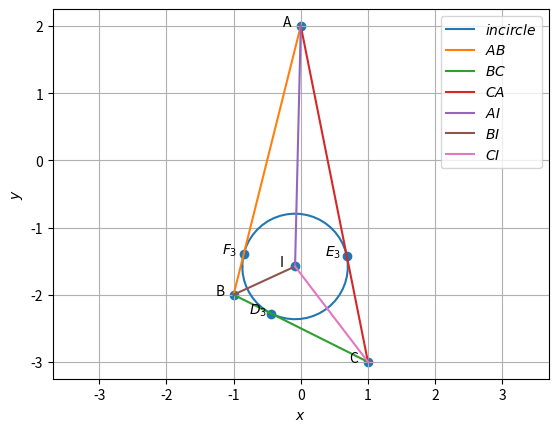

Source code (Python):
import numpy as np
import matplotlib.pyplot as plt
import matplotlib.image as mping
#graph codes at line 250
#Orthogonal matrix
omat = np.array([[0,1],[-1,0]])

A = np.array([0, 2])
B = np.array([-1, -2])
C = np.array([1, -3])

#1.1.1
m1 = B-A
m2 = C-B
m3 = A-C
print("1.1.1")
print("m=",m1,m2,m3)

#1.1.2
norm_m1 = np.linalg.norm(m1)
norm_m2 = np.linalg.norm(m2)
norm_m3 = np.linalg.norm(m3)
print("1.1.2")
print(norm_m1,norm_m2,norm_m3)

#1.1.3
mat1 = np.array([[1,1,1],[A[0],B[0],C[0]],[A[1],B[1],C[1]]])
r1 = np.linalg.matrix_rank(mat1)
print("1.1.3")
print("rank=",r1)

#1.1.4
print("1.1.4")
print("parametric of AB form is x:",A,"+ k",m1)
print("parametric of BC form is x:",B,"+ k",m2)
print("parametric of CA form is x:",C,"+ k",m3)

#1.1.5
n1 = omat@m1
n2 = omat@m2
n3 = omat@m3
print("1.1.5")
print("n=",n1,n2,n3)

#1.1.6
x = np.cross(m1,m2)
area = 0.5*(np.linalg.norm(x))
print("1.1.6")
print("area=",area)

#1.1.7
dotA = (B-A)@(C-A).T
NormA = (np.linalg.norm(B-A))*(np.linalg.norm(C-A))
angle_A = np.degrees(np.arccos((dotA)/NormA))
dotB = (A-B)@(C-B).T
NormB = (np.linalg.norm(A-B))*(np.linalg.norm(C-B))
angle_B = np.degrees(np.arccos((dotB)/NormB))
dotC = (A-C)@(B-C).T
NormC = (np.linalg.norm(A-C))*(np.linalg.norm(B-C))
angle_C = np.degrees(np.arccos((dotC)/NormC))
print("1.1.7")
print("angles=",angle_A,angle_B,angle_C)


#1.2.1
D = (B + C)/2
E = (A + C)/2
F = (A + B)/2
print("1.2.1")
print("D,E,F =",D,E,F)

#1.2.2
m4 = D-A
m5 = E-B
m6 = F-C
n4 = omat@m4
n5 = omat@m5
n6 = omat@m6
print("1.2.2")
print("m =",m4,m5,m6)
print("n =",n4,n5,n6)

#1.2.3
G=(A+B+C)/3
print("1.2.3")
print("G =",G)

#1.2.4
norm_AG = np.linalg.norm(A-G)
norm_DG = np.linalg.norm(D-G)
norm_BG = np.linalg.norm(B-G)
norm_EG = np.linalg.norm(E-G)
norm_CG = np.linalg.norm(C-G)
norm_FG = np.linalg.norm(F-G)
print("1.2.4")
print("AG,DG,BG,EG,CG,FG =",norm_AG,norm_DG,norm_BG,norm_EG,norm_CG,norm_FG)

#1.2.5
mat2 = np.array([[1,1,1],[A[0],D[0],G[0]],[A[1],D[1],G[1]]])
r2 = np.linalg.matrix_rank(mat2)
mat3 = np.array([[1,1,1],[B[0],E[0],G[0]],[B[1],E[1],G[1]]])
r3 = np.linalg.matrix_rank(mat3)
mat4 = np.array([[1,1,1],[C[0],F[0],G[0]],[C[1],F[1],G[1]]])
r4 = np.linalg.matrix_rank(mat4)
print("1.2.5")
print("rank =",r2,r3,r4)

#1.2.7
AF = A-F
ED = E-D
print("1.2.7")
print("AF,ED =",AF, ED)


#1.3.2
n7 = C-B
n8 = A-C
n9 = B-A
print("1.3.2")
print("Altidudes normal =",n7,n8,n9)

#1.3.4
angles = np.array([angle_A,angle_B,angle_C])
angles = angles*np.pi/180
tan = np.tan(angles)
hx=(A[0]*tan[0]+B[0]*tan[1]+C[0]*tan[2])/(tan[0]+tan[1]+tan[2])
hy=(A[1]*tan[0]+B[1]*tan[1]+C[1]*tan[2])/(tan[0]+tan[1]+tan[2])
H = np.array([hx,hy])
print("1.3.4")
print("H=",H)


#1.4.2
def ccircle_O(A,B,C):
  p = np.zeros(2)
  n1 = B-A
  p[0] = 0.5*(np.linalg.norm(A)**2-np.linalg.norm(B)**2)
  n2 = C-B
  p[1] = 0.5*(np.linalg.norm(B)**2-np.linalg.norm(C)**2)
  #Intersection
  N=np.block([[n1],[n2]])
  O=-np.linalg.solve(N,p)
  r = np.linalg.norm(A -O)
  return O
  
def ccircle_R(A,B,C):
  p = np.zeros(2)
  n1 = B-A
  p[0] = 0.5*(np.linalg.norm(A)**2-np.linalg.norm(B)**2)
  n2 = C-B
  p[1] = 0.5*(np.linalg.norm(B)**2-np.linalg.norm(C)**2)
  #Intersection
  N=np.block([[n1],[n2]])
  O=np.linalg.solve(N,p)
  r = np.linalg.norm(A +O)
  return r
O = ccircle_O(A,B,C)
print("1.4.2")
print("circumcentre =",O)

#1.4.4
R = ccircle_R(A,B,C)
print("1.4.4")
print("radius =",R)


#1.5.1
def dir_vec(A,B):
  return B-A

def norm_vec(A,B):
  return omat@dir_vec(A,B)
  
t = norm_vec(B,C) 
n10 = t/np.linalg.norm(t) #unit normal vector
t = norm_vec(C,A)
n11 = t/np.linalg.norm(t)
t = norm_vec(A,B)
n12 = t/np.linalg.norm(t)

m_a=norm_vec(n11,n12)
m_b=norm_vec(n10,n12)
m_c=norm_vec(n10,n11)
print("1.5.1")
print("slopes of angular bis",m_a,m_b,m_c)

#1.5.2
def icircle(A,B,C):
  k1 = 1
  k2 = 1
  p = np.zeros(2)
  t = norm_vec(B,C)
  n1 = t/np.linalg.norm(t)
  t = norm_vec(C,A)
  n2 = t/np.linalg.norm(t)
  t = norm_vec(A,B)
  n3 = t/np.linalg.norm(t)
  p[0] = n1@B- k1*n2@C
  p[1] = n2@C- k2*n3@A
  #Intersection
  N=np.block([[n1 - k1 * n2],[ n2 - k2 * n3]])
  I=np.linalg.solve(N,p)
  r = n1@(I-B)
  return I,r
  
[I,i_r] = icircle(A,B,C)
print("1.5.2")
print("incentre =",I)

#1.5.3
BA = A - B
CA = A - C
BC = B - C
IA = A - I
IB = B - I
IC = C - I

def angle_btw_vectors(v1, v2):
    dot_product = v1 @ v2
    norm = np.linalg.norm(v1) * np.linalg.norm(v2)
    angle = np.arccos(dot_product / norm)
    angle_in_deg = np.degrees(angle)
    return angle_in_deg

angle_BAI = angle_btw_vectors(BA, IA)
angle_CAI = angle_btw_vectors(CA, IA)
angle_ABI = angle_btw_vectors(BA, IB)
angle_CBI = angle_btw_vectors(BC, IB)
angle_BCI = angle_btw_vectors(BC, IC)
angle_ACI = angle_btw_vectors(CA, IC)
print("1.5.3")
print("Angle BAI:", angle_BAI)
print("Angle CAI:", angle_CAI)
print("Angle ABI:", angle_ABI)
print("Angle CBI:", angle_CBI)
print("Angle BCI:", angle_BCI)
print("Angle ACI:", angle_ACI)

#1.5.6
t1 = norm_vec(B,C)
t2 = norm_vec(C,A)
t3 = norm_vec(A,B)

r1 = abs((t3@I) - (t3@A))/(np.linalg.norm(t3))   #r1 is distance between I and AB
r2 = abs((t2@I) - (t2@C))/(np.linalg.norm(t2))   #r2 is distance between I and AC
r3 = abs((t1@I) - (t1@C))/(np.linalg.norm(t1))   #r2 is distance between I and BC
print("1.5.6")
print("Distance between I and AB is",r1)
print("Distance between I and AC is",r2)
print("Distance between I and BC is",r3)

#1.5.7
k2 = ((I-A)@(A-B))/((A-B)@(A-B))
k1 = ((I-A)@(A-C))/((A-C)@(A-C))
k3 = ((I-B)@(B-C))/((B-C)@(B-C))
E3 = A+(k1*(A-C))
F3 = A+(k2*(A-B))
D3 = B+(k3*(B-C))
print("1.5.7")
print("E3 = ",E3)
print("F3 = ",F3)
print("D3 = ",D3)





#graph withn triangle only
def line_gen(A,B):
  len =10
  dim = A.shape[0]
  x_AB = np.zeros((dim,len))
  lam_1 = np.linspace(0,1,len)
  for i in range(len):
    temp1 = A + lam_1[i]*(B-A)
    x_AB[:,i]= temp1.T
  return x_AB

def circ_gen(O,r):
	len = 50
	theta = np.linspace(0,2*np.pi,len)
	x_circ = np.zeros((2,len))
	x_circ[0,:] = r*np.cos(theta)
	x_circ[1,:] = r*np.sin(theta)
	x_circ = (x_circ.T + O).T
	return x_circ

x_AB = line_gen(A,B)
x_BC = line_gen(B,C)
x_CA = line_gen(C,A)

plt.plot(x_AB[0,:],x_AB[1,:],label='$AB$')
plt.plot(x_BC[0,:],x_BC[1,:],label='$BC$')
plt.plot(x_CA[0,:],x_CA[1,:],label='$CA$')

A1 = A.reshape(-1,1)
B1 = B.reshape(-1,1)
C1 = C.reshape(-1,1)

tri_coords = np.block([[A1,B1,C1]])
plt.scatter(tri_coords[0,:], tri_coords[1,:])
vert_labels = ['A','B','C']
for i, txt in enumerate(vert_labels):
    plt.annotate(txt, # this is the text
                 (tri_coords[0,i], tri_coords[1,i]), # this is the point to label
                 textcoords="offset points", # how to position the text
                 xytext=(0,10), # distance from text to points (x,y)
                 ha='center') # horizontal alignment can be left, right or center

plt.xlabel('$x$')
plt.ylabel('$y$')
plt.legend(loc='best')
plt.grid() # minor
plt.axis('equal')
plt.savefig("triangle.png")
plt.clf()

#graph with centroids
x_AB = line_gen(A,B)
x_BC = line_gen(B,C)
x_CA = line_gen(C,A)
x_AD = line_gen(A,D)
x_BE = line_gen(B,E)
x_CF = line_gen(C,F)

plt.plot(x_AB[0,:],x_AB[1,:],label='$AB$')
plt.plot(x_BC[0,:],x_BC[1,:],label='$BC$')
plt.plot(x_CA[0,:],x_CA[1,:],label='$CA$')
plt.plot(x_AD[0,:],x_AD[1,:],label='$AD$')
plt.plot(x_BE[0,:],x_BE[1,:],label='$BE$')
plt.plot(x_CF[0,:],x_CF[1,:],label='$CF$')

D1 = D.reshape(-1,1)
E1 = E.reshape(-1,1)
F1 = F.reshape(-1,1)
G1 = G.reshape(-1,1)

tri_coords = np.block([[A1,B1,C1,D1,E1,F1,G1]])
plt.scatter(tri_coords[0,:], tri_coords[1,:])
vert_labels = ['A','B','C','D','E','F','G']
for i, txt in enumerate(vert_labels):
    plt.annotate(txt, # this is the text
                 (tri_coords[0,i], tri_coords[1,i]), # this is the point to label
                 textcoords="offset points", # how to position the text
                 xytext=(0,10), # distance from text to points (x,y)
                 ha='center') # horizontal alignment can be left, right or center

plt.xlabel('$x$')
plt.ylabel('$y$')
plt.legend(loc='best')
plt.axis('equal')
plt.grid() # minor
plt.savefig("centroid.png")
plt.clf()

#graph with altitudes
def alt_foot(A,B,C):
  m = B-C
  n = np.matmul(omat,m) 
  N=np.vstack((m,n))
  p = np.zeros(2)
  p[0] = m@A 
  p[1] = n@B
  #Intersection
  P=np.linalg.inv(N.T)@p
  return P
  
D1= alt_foot(A,B,C)
E1= alt_foot(B,C,A)
F1= alt_foot(C,A,B)

x_AB = line_gen(A,B)
x_BC = line_gen(B,C)
x_CA = line_gen(C,A)
x_AD = line_gen(A,D1)
x_BE = line_gen(B,E1)
x_CF = line_gen(C,F1)

plt.plot(x_AB[0,:],x_AB[1,:],label='$AB$')
plt.plot(x_BC[0,:],x_BC[1,:],label='$BC$')
plt.plot(x_CA[0,:],x_CA[1,:],label='$CA$')
plt.plot(x_AD[0,:],x_AD[1,:],label='$AD$')
plt.plot(x_BE[0,:],x_BE[1,:],label='$BE$')
plt.plot(x_CF[0,:],x_CF[1,:],label='$CF$')

D1 = D1.reshape(-1,1)
E1 = E1.reshape(-1,1)
F1 = F1.reshape(-1,1)
H1 = H.reshape(-1,1)

tri_coords = np.block([[A1,B1,C1,D1,E1,F1,H1]])
plt.scatter(tri_coords[0,:], tri_coords[1,:])
vert_labels = ['A','B','C','D','E','F','H']
for i, txt in enumerate(vert_labels):
    plt.annotate(txt, # this is the text
                 (tri_coords[0,i], tri_coords[1,i]), # this is the point to label
                 textcoords="offset points", # how to position the text
                 xytext=(0,10), # distance from text to points (x,y)
                 ha='center') # horizontal alignment can be left, right or center

plt.xlabel('$x$')
plt.ylabel('$y$')
plt.legend(loc='best')
plt.axis('equal')
plt.grid() # minor
plt.savefig("altitude.png")
plt.clf()


#graph with circumcentre
x_AB = line_gen(A,B)
x_BC = line_gen(B,C)
x_CA = line_gen(C,A)
x_OD = line_gen(O,D)
x_OE = line_gen(O,E)
x_OF = line_gen(O,F)
x_ccirc= circ_gen(O,R)

plt.plot(x_ccirc[0,:],x_ccirc[1,:],label='$circumcircle$')
plt.plot(x_AB[0,:],x_AB[1,:],label='$AB$')
plt.plot(x_BC[0,:],x_BC[1,:],label='$BC$')
plt.plot(x_CA[0,:],x_CA[1,:],label='$CA$')
plt.plot(x_OD[0,:],x_OD[1,:],label='$OD$')
plt.plot(x_OE[0,:],x_OE[1,:],label='$OE$')
plt.plot(x_OF[0,:],x_OF[1,:],label='$OF$')

D1 = D.reshape(-1,1)
E1 = E.reshape(-1,1)
F1 = F.reshape(-1,1)
O1 = O.reshape(-1,1)

tri_coords = np.block([[A1,B1,C1,D1,E1,F1,O1]])
plt.scatter(tri_coords[0,:], tri_coords[1,:])
vert_labels = ['A','B','C','D','E','F','O']
for i, txt in enumerate(vert_labels):
    plt.annotate(txt, # this is the text
                 (tri_coords[0,i], tri_coords[1,i]), # this is the point to label
                 textcoords="offset points", # how to position the text
                 xytext=(0,10), # distance from text to points (x,y)
                 ha='center') # horizontal alignment can be left, right or center

plt.xlabel('$x$')
plt.ylabel('$y$')
plt.legend(loc='best')
plt.axis('equal')
plt.grid() # minor
plt.savefig("circumcircle.png")
plt.clf()

#graph with incircle
incircle=circ_gen(I,i_r)
plt.plot(incircle[0,:],incircle[1,:],label='$incircle$')
x_AB = line_gen(A,B)
x_BC = line_gen(B,C)
x_CA = line_gen(C,A)
x_AI = line_gen(A,I)
x_BI = line_gen(B,I)
x_CI = line_gen(C,I)
#Plotting all lines
plt.plot(x_AB[0,:],x_AB[1,:],label='$AB$')
plt.plot(x_BC[0,:],x_BC[1,:],label='$BC$')
plt.plot(x_CA[0,:],x_CA[1,:],label='$CA$')
plt.plot(x_AI[0,:],x_AI[1,:],label='$AI$')
plt.plot(x_BI[0,:],x_BI[1,:],label='$BI$')
plt.plot(x_CI[0,:],x_CI[1,:],label='$CI$')

A = A.reshape(-1,1)
B = B.reshape(-1,1)
C = C.reshape(-1,1)
D3 = D3.reshape(-1,1)
E3 = E3.reshape(-1,1)
F3 = F3.reshape(-1,1)
I = I.reshape(-1,1)
tri_coords = np.block([[A,B,C,D3,E3,F3,I]])
plt.scatter(tri_coords[0,:], tri_coords[1,:])
vert_labels = ['A','B','C','$D_3$','$E_3$','$F_3$','I']
for i, txt in enumerate(vert_labels):
    plt.annotate(txt, # this is the text
                 (tri_coords[0,i], tri_coords[1,i]), # this is the point to label
                 textcoords="offset points", # how to position the text
                 xytext=(-10,0), # distance from text to points (x,y)
                 ha='center') # horizontal alignment can be left, right or center

plt.xlabel('$x$')
plt.ylabel('$y$')
plt.legend(loc='best')
plt.grid() # minor
plt.axis('equal')
plt.savefig("incircle.png")
